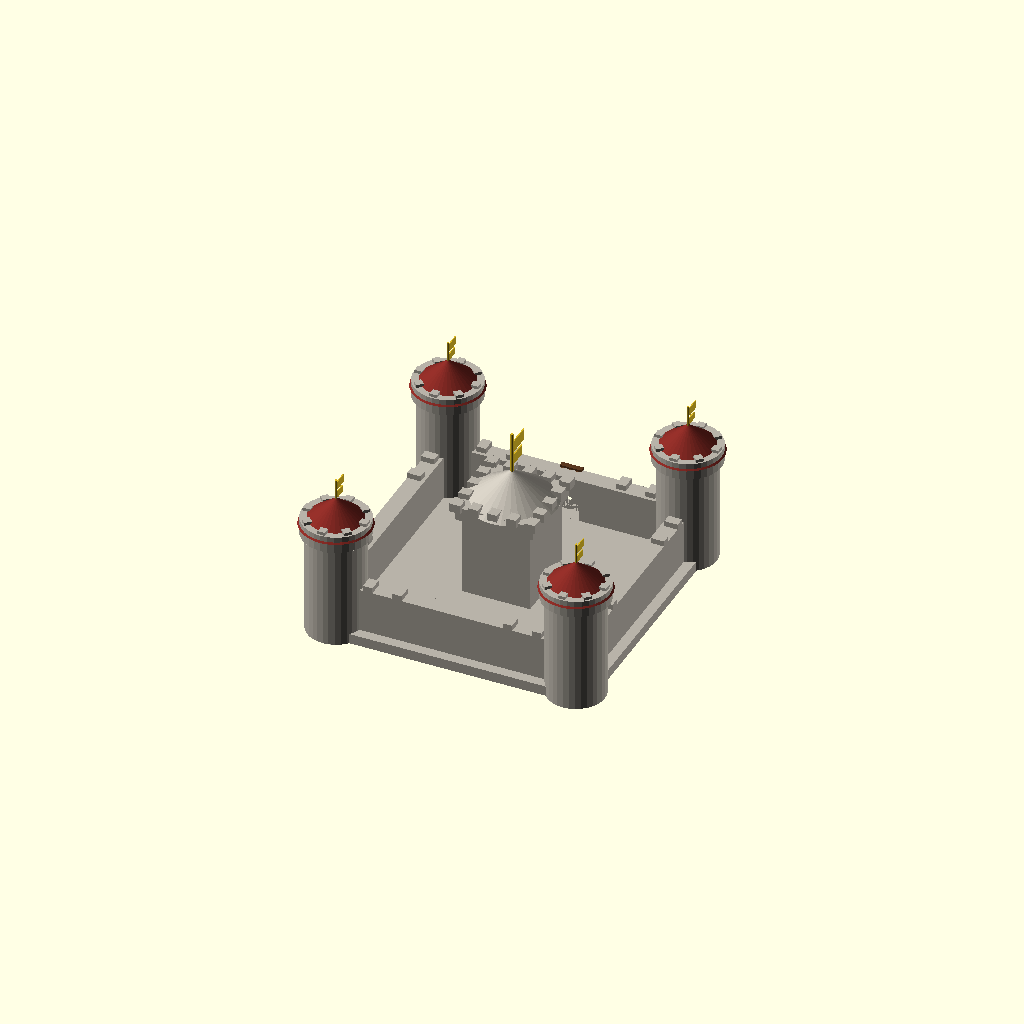
Cell 1: the model at its default parameters.
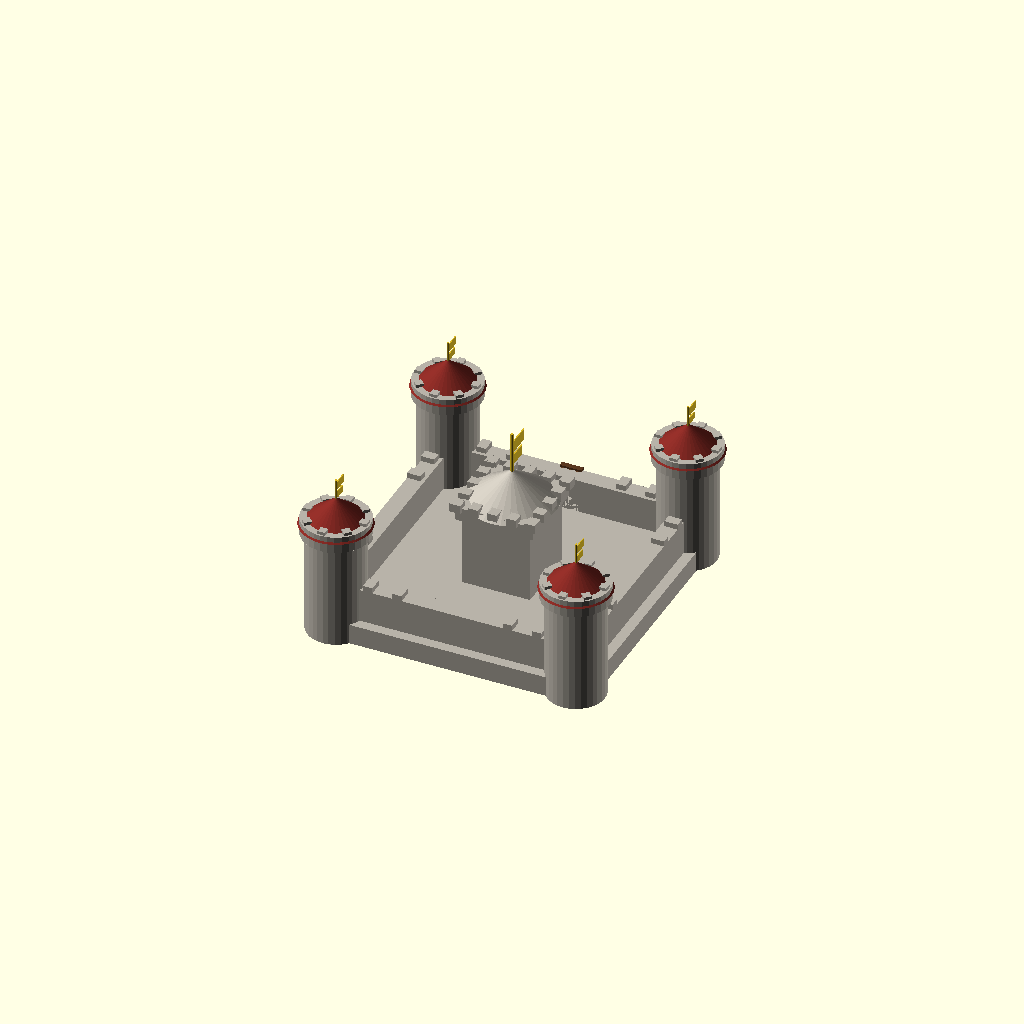
Cell 2: the same model with BASE_H = 6.
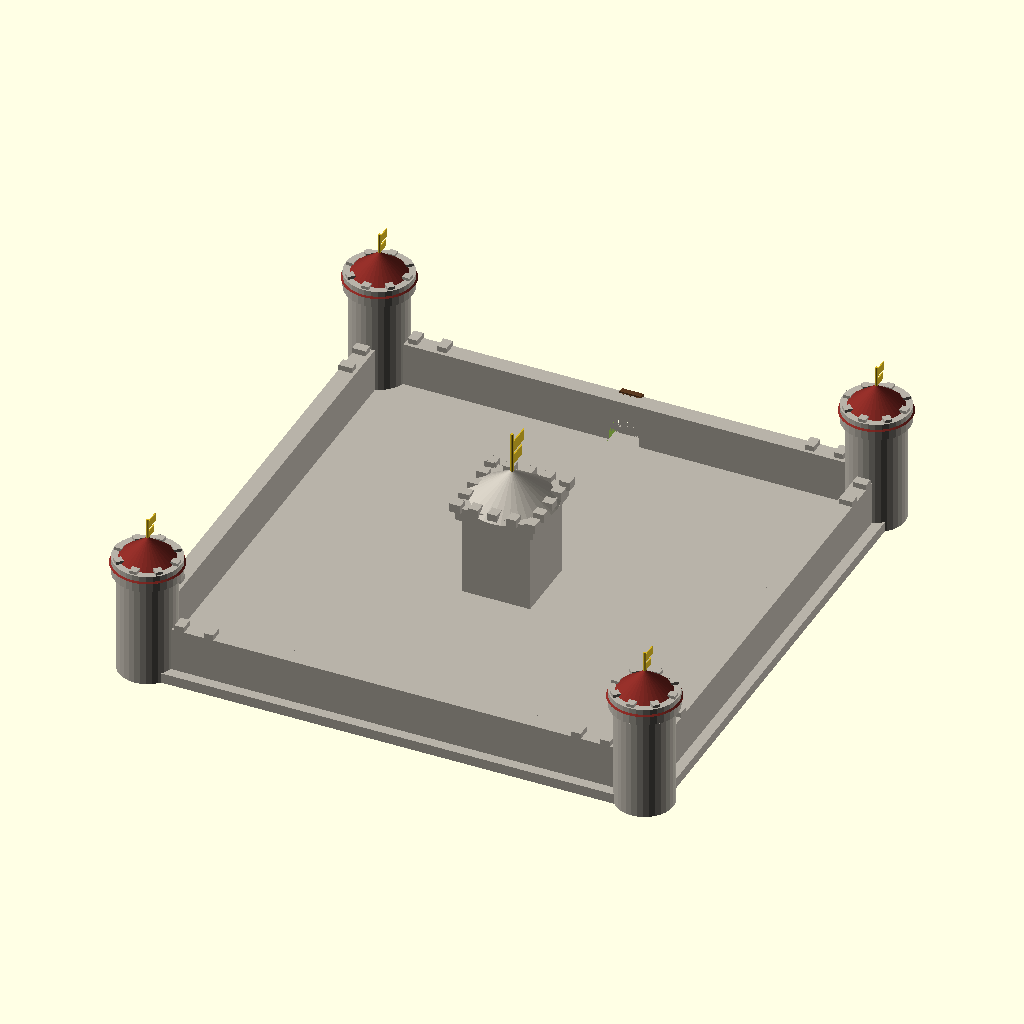
Cell 3: the same model with FOOT = 152.
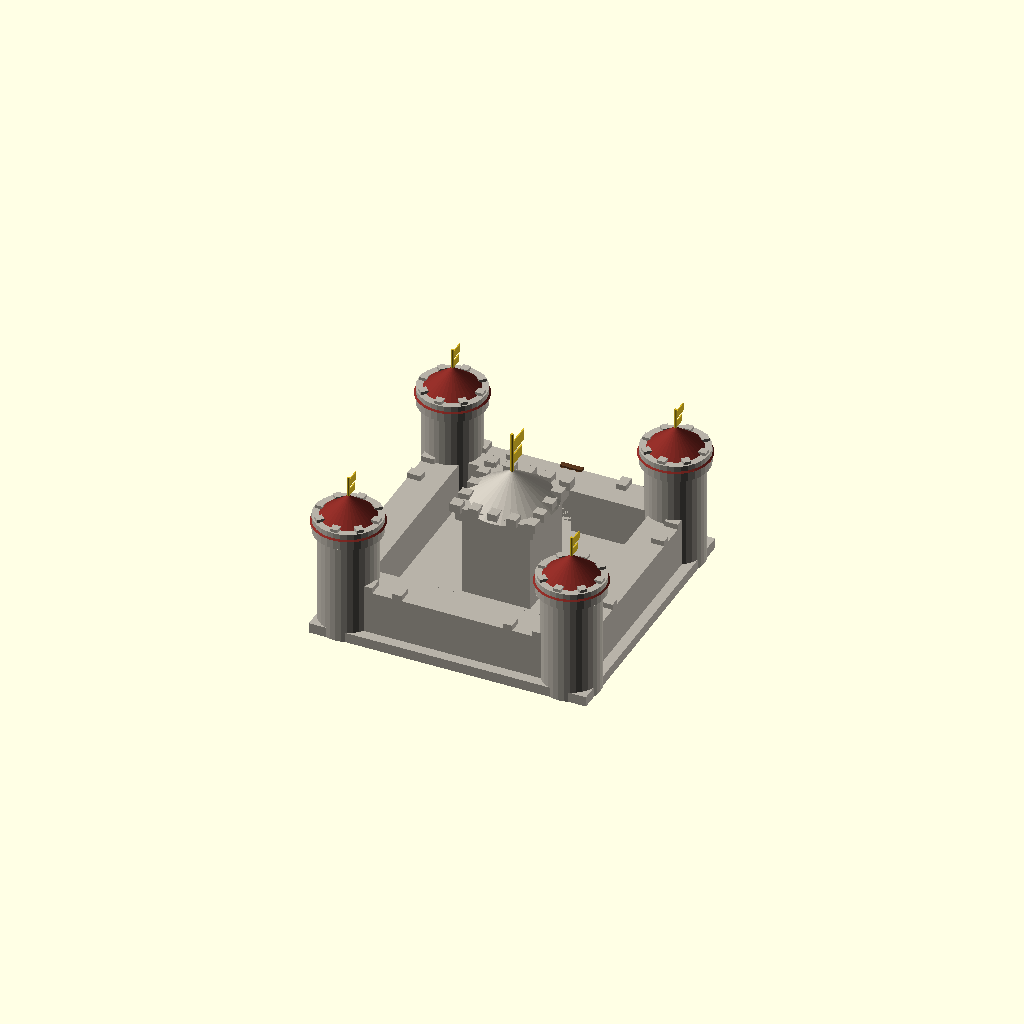
Cell 4: the same model with WT = 10.
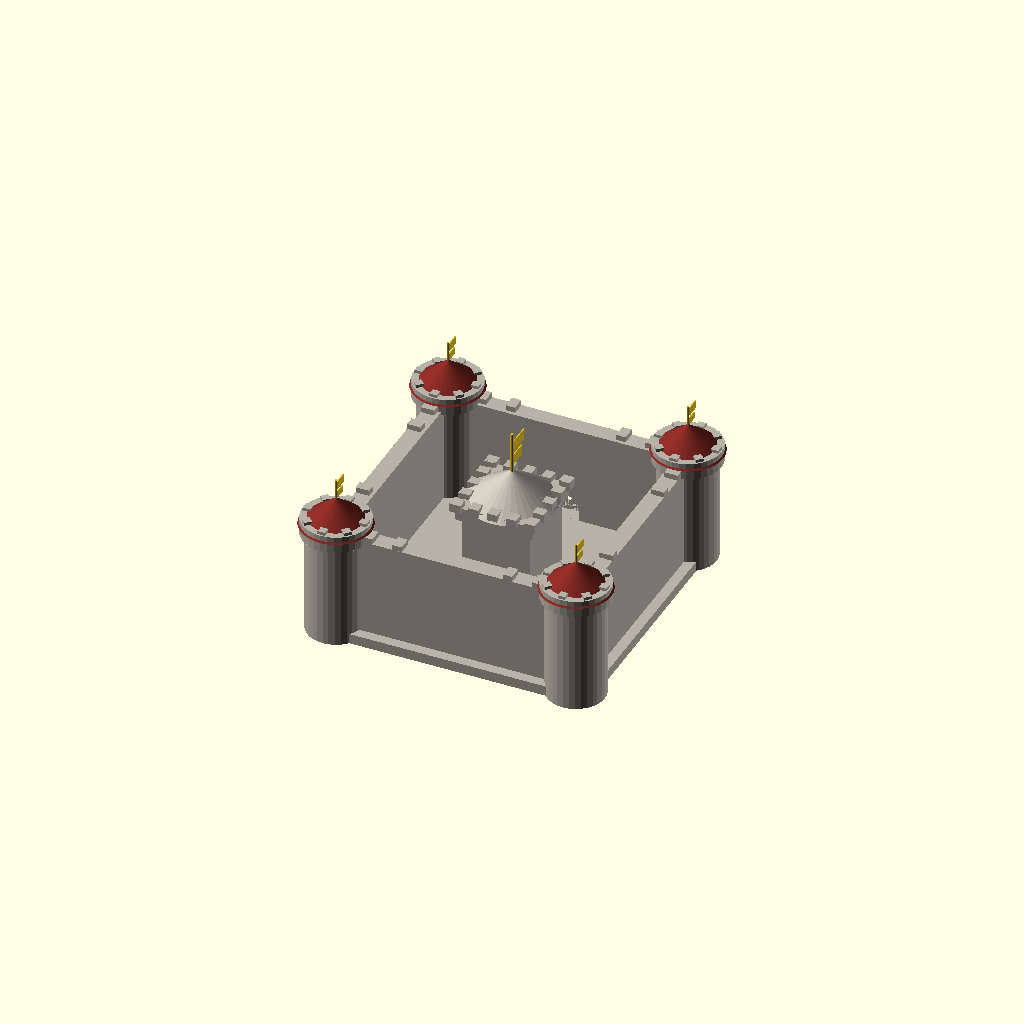
Cell 5: WH = 32 (everything else at default).
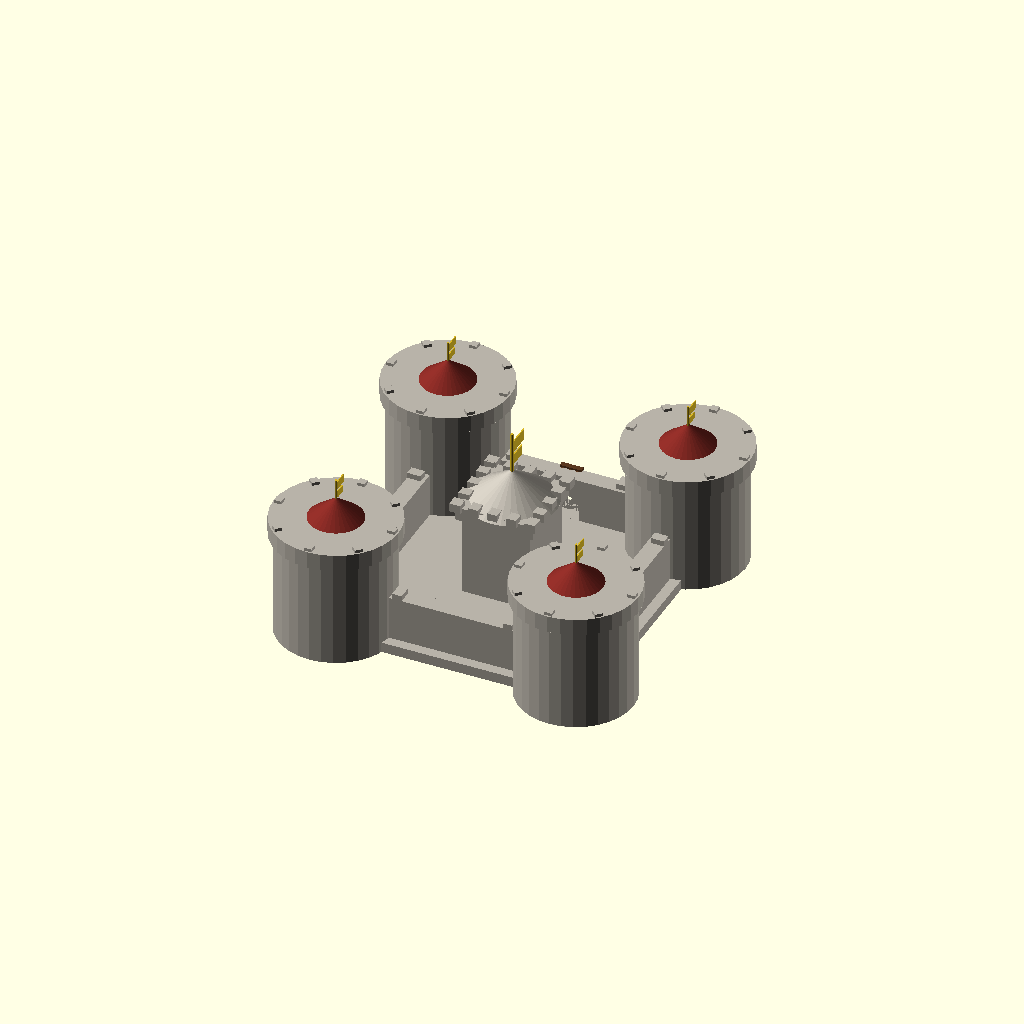
Cell 6 — TOW_R set to 17, the other parameters unchanged.
One fixed orthographic camera (rotation 55°, 0°, 25°; colour scheme Cornfield) for every cell.
OpenSCAD source file 2026-09-14_Castle/model.scad:
$fn = 32;

// ---- parameters ----------------------------------------------------------
BASE_H   = 3;    // rock slab height (model touches Z = 0)
FOOT     = 76;   // outer footprint of the curtain-wall square
WT       = 5;    // wall thickness
WH       = 16;   // wall top height
TOW_R    = 8.5;  // corner tower radius
TOW_H    = 33;   // corner tower shaft top
RING_H   = 36;   // tower crown ring top
CONE_B   = 10.4; // cone base radius
CONE_TOP = 42;   // cone apex height
KEEP_W   = 20;   // keep footprint width
KEEP_H   = 29;   // keep body top
BAND_H   = 31;   // keep parapet band top
ARCH_R   = 4.5;  // gate arch radius
ARCH_Z   = 6;    // arch axis height (arch sinks into slab)

stone  = [0.72, 0.70, 0.66];
roof_c = [0.50, 0.16, 0.14];
wood   = [0.35, 0.22, 0.12];
flag   = [0.85, 0.72, 0.15];

// ---- rock slab (everything sinks into this, bottom at Z = 0) -------------
color(stone)
    translate([-FOOT/2 - 3, -FOOT/2 - 3, 0])
        cube([FOOT + 6, FOOT + 6, BASE_H]);

// ---- one curtain wall side (front, +Y outer face) ------------------------
module wall_side() {
    // body: from x -FOOT/2..FOOT/2, inner face flush with footprint edge
    translate([-FOOT/2, FOOT/2 - WT, 0])
        cube([FOOT, WT, WH]);
    // merlons on the wall top, sunk 1 unit into it
    for (mx = [-FOOT/2 + 13, -FOOT/2 + 21.667, FOOT/2 - 21.667, FOOT/2 - 13])
        translate([mx - 1.4, FOOT/2 - 4, WH - 1])
            cube([2.8, 4, 2.6]);
}

// ---- corner tower --------------------------------------------------------
module tower() {
    // shaft starts at z = 1 (sunk into slab)
    cylinder(r = TOW_R, h = TOW_H - 1);
    // crown ring, bottom sunk 2 into the shaft
    translate([0, 0, TOW_H - 2]) cylinder(r = TOW_R + 1.4, h = RING_H - (TOW_H - 2));
    // 8 merlons on the crown, sunk 1.5 into the ring
    for (a = [0 : 45 : 315])
        rotate([0, 0, a])
            translate([-(TOW_R + 0.9), -1.1, RING_H - 1.5])
                cube([2.2, 2.2, 2.4]);
    // conical roof, base sunk 2 into the ring
    translate([0, 0, RING_H - 2])
        cylinder(h = CONE_TOP - (RING_H - 2), r1 = CONE_B, r2 = 0.4);
}

// ---- central keep --------------------------------------------------------
module keep() {
    // body starts at z = 1 (sunk into slab)
    translate([-KEEP_W/2, -KEEP_W/2, 1])
        cube([KEEP_W, KEEP_W, KEEP_H - 1]);
    // parapet band, bottom sunk 2 into the body
    translate([-KEEP_W/2 - 1.5, -KEEP_W/2 - 1.5, KEEP_H - 2])
        cube([KEEP_W + 3, KEEP_W + 3, BAND_H - (KEEP_H - 2)]);
    // 5 merlons per side on the band, sunk 1 into it
    for (kx = [-11.25, -5.625, 0, 5.625, 11.25]) {
        translate([kx - 1.4, -KEEP_W/2 - 2.6, BAND_H - 1]) cube([2.8, 3.2, 2.6]);
        translate([kx - 1.4,  KEEP_W/2 - 0.6, BAND_H - 1]) cube([2.8, 3.2, 2.6]);
        translate([-KEEP_W/2 - 2.6, kx - 1.4, BAND_H - 1]) cube([3.2, 2.8, 2.6]);
        translate([ KEEP_W/2 - 0.6, kx - 1.4, BAND_H - 1]) cube([3.2, 2.8, 2.6]);
    }
    // roof peak (wide low cone, sunk 1 into the band)
    translate([0, 0, BAND_H - 1])
        cylinder(h = 9, r1 = KEEP_W * 0.66, r2 = 0.5);
}

// ---- gate arch cutter (round-topped tunnel through front wall) -----------
module arch_cut() {
    // cutter spans y = 32..39 (wall is 33..38); rotX(+90) extrudes toward -Y
    translate([0, FOOT/2 + 1, ARCH_Z])
        rotate([90, 0, 0])
            cylinder(h = WT + 1, r = ARCH_R);
    translate([-ARCH_R, FOOT/2 - WT - 1, 0])
        cube([ARCH_R * 2, WT + 2, ARCH_Z + 0.001]);
}

// ---- wooden door set into the front wall above the arch ------------------
module door() {
    translate([-3.2, FOOT/2 - 1, 8]) cube([6.4, 1.6, 8.5]);
    for (dx = [-2.1, 0, 2.1])
        translate([dx - 0.35, FOOT/2 - 1.4, 8.6]) cube([0.7, 2.2, 7.5]);
}

// ---- assembly ------------------------------------------------------------
difference() {
    union() {
        color(stone) {
            for (rz = [0, 90, 180, 270])
                rotate([0, 0, rz]) wall_side();
            for (sx = [-1, 1], sy = [-1, 1])
                translate([sx * (FOOT/2 - WT/2), sy * (FOOT/2 - WT/2), 0])
                    tower();
            keep();
        }
        // red conical tower roofs (same placement as tower() cones)
        color(roof_c)
            for (sx = [-1, 1], sy = [-1, 1])
                translate([sx * (FOOT/2 - WT/2), sy * (FOOT/2 - WT/2), 0])
                    translate([0, 0, RING_H - 2])
                        cylinder(h = CONE_TOP - (RING_H - 2), r1 = CONE_B, r2 = 0.4);
        color(wood) door();
        // gold flag poles + pennants (bases sunk into cones / keep roof peak)
        color(flag) {
            for (sx = [-1, 1], sy = [-1, 1])
                translate([sx * (FOOT/2 - WT/2), sy * (FOOT/2 - WT/2), 0]) {
                    translate([0, 0, CONE_TOP - 2]) cylinder(h = 8, r = 0.35);
                    translate([0.2, 0, CONE_TOP + 3.2]) cube([0.3, 4, 2.4]);
                    translate([0.2, 0, CONE_TOP + 0.4]) cube([0.3, 3.2, 2.0]);
                }
            translate([0, 0, BAND_H + 6]) cylinder(h = 14, r = 0.45);
            translate([0.3, 0, BAND_H + 14.5]) cube([0.35, 6.5, 3.4]);
            translate([0.3, 0, BAND_H + 10.5]) cube([0.35, 5.2, 3.0]);
        }
    }
    arch_cut();
}
Customizer parameters (derived from the source; name, type, default, range or options):
BASE_H: number, default 3
FOOT: number, default 76
WT: number, default 5
WH: number, default 16
TOW_R: number, default 8.5
TOW_H: number, default 33
RING_H: number, default 36
CONE_B: number, default 10.4
CONE_TOP: number, default 42
KEEP_W: number, default 20
KEEP_H: number, default 29
BAND_H: number, default 31
ARCH_R: number, default 4.5
ARCH_Z: number, default 6
stone: vector, default [0.72, 0.7, 0.66]
roof_c: vector, default [0.5, 0.16, 0.14]
wood: vector, default [0.35, 0.22, 0.12]
flag: vector, default [0.85, 0.72, 0.15]
